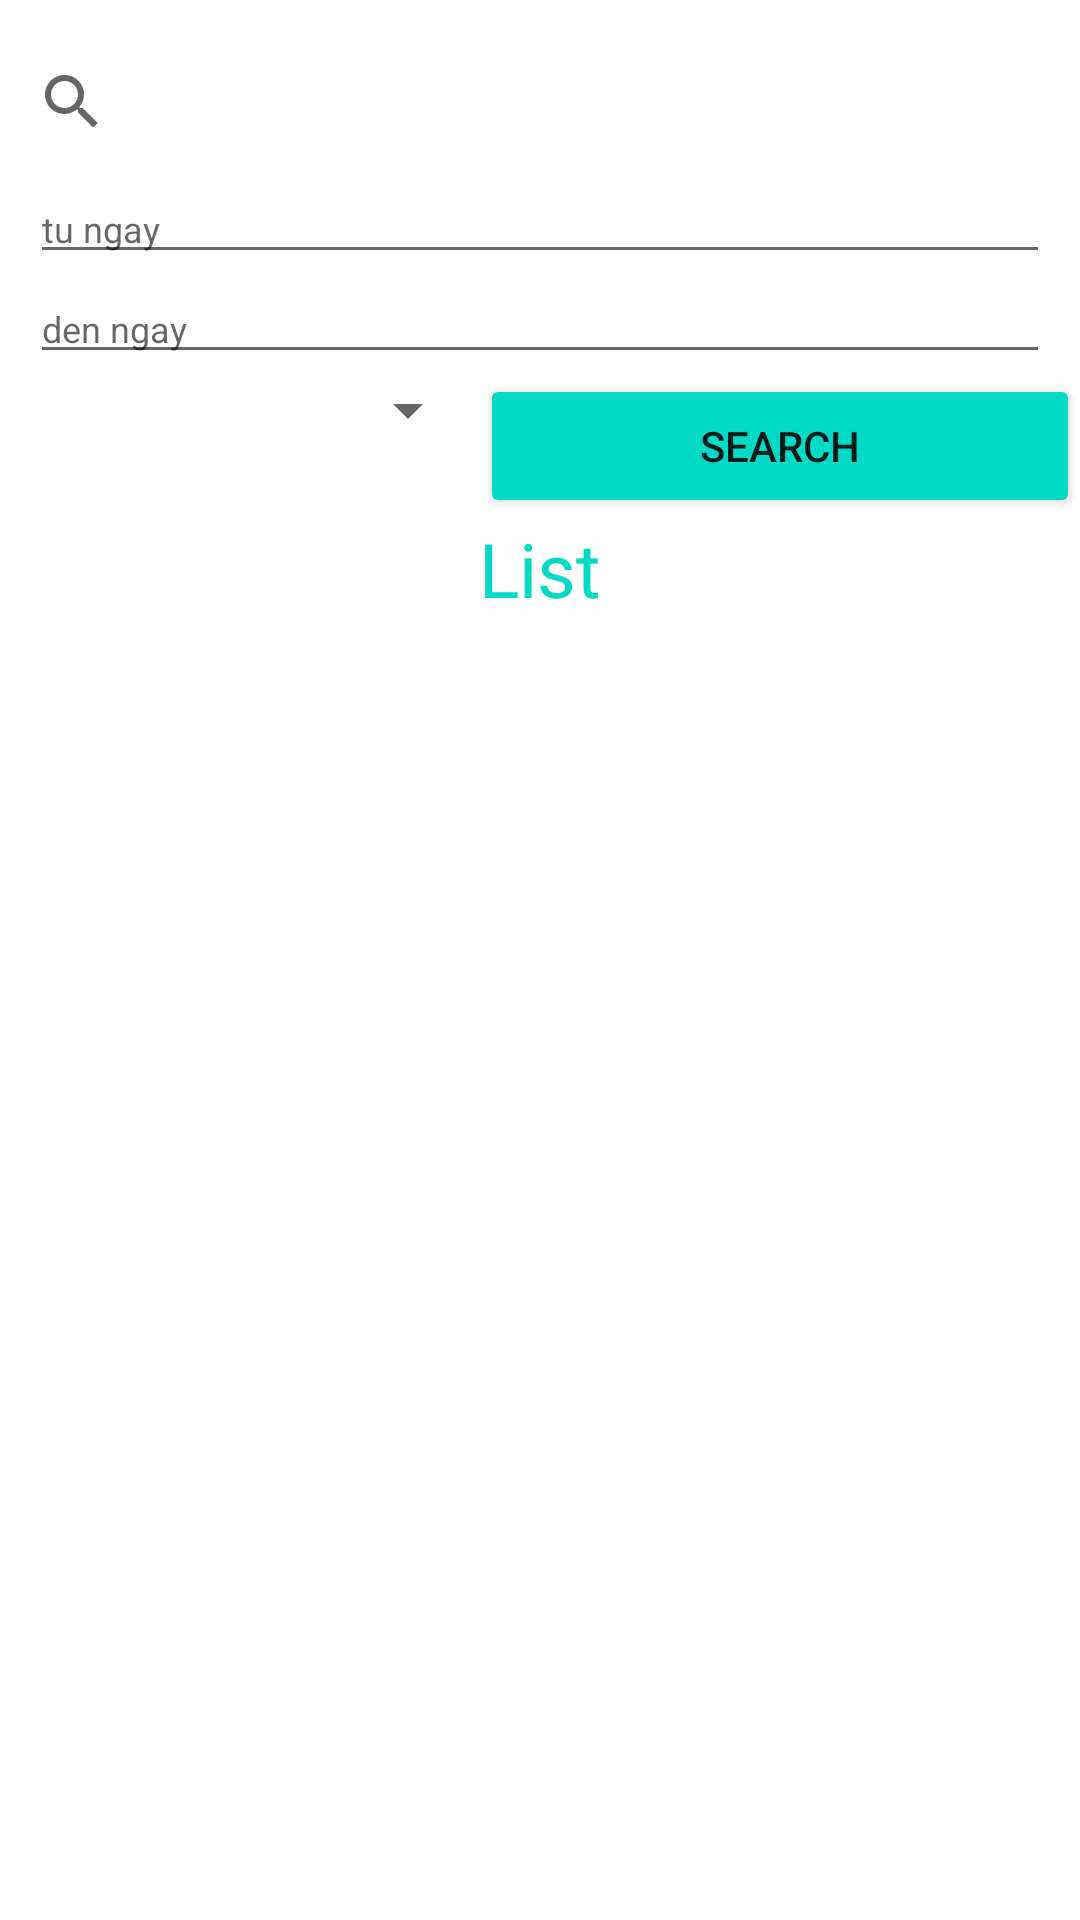

The Android layout XML behind this screen, and the referenced resources:
<!-- AndroidManifest.xml: application theme Theme.Some -->
<!-- res/layout/fragment_search.xml -->
<?xml version="1.0" encoding="utf-8"?>
<LinearLayout xmlns:android="http://schemas.android.com/apk/res/android"
    android:layout_width="match_parent"
    android:layout_height="match_parent"
    xmlns:app="http://schemas.android.com/apk/res-auto"
    android:orientation="vertical">

    <SearchView
        android:id="@+id/searchView"
        android:layout_marginTop="10dp"
        app:iconifiedByDefault="false"
        app:queryHint="Name of mission"
        android:layout_width="match_parent"
        android:layout_height="wrap_content"/>
    <EditText
        android:id="@+id/eFrom"
        android:textSize="12dp"
        android:layout_marginLeft="10dp"
        android:layout_marginRight="10dp"
        android:hint="tu ngay"
        android:layout_width="match_parent"
        android:layout_height="wrap_content"/>
    <EditText
        android:id="@+id/eTo"
        android:textSize="12dp"
        android:layout_marginLeft="10dp"
        android:layout_marginRight="10dp"
        android:hint="den ngay"
        android:layout_width="match_parent"
        android:layout_height="wrap_content"/>

    <LinearLayout
        android:orientation="horizontal"
        android:weightSum="2"
        android:layout_width="match_parent"
        android:layout_height="wrap_content">
        <Spinner
            android:id="@+id/spinner"
            android:layout_weight="1"
            android:layout_width="wrap_content"
            android:layout_height="wrap_content"/>
        <Button
            android:id="@+id/button"
            android:layout_weight="1"
            android:text="Search"
            android:backgroundTint="@color/teal_200"
            android:layout_width="wrap_content"
            android:layout_height="wrap_content"/>
    </LinearLayout>
    <TextView
        android:textColor="@color/teal_200"
        android:textSize="25dp"
        android:text="List"
        android:gravity="center"
        android:layout_width="match_parent"
        android:layout_height="wrap_content"/>
    <TextView
        android:id="@+id/tvSoluong"
        android:layout_marginLeft="10dp"
        android:layout_width="match_parent"
        android:layout_height="wrap_content"/>
    <androidx.recyclerview.widget.RecyclerView
        android:id="@+id/recycleView"
        android:layout_marginTop="10dp"
        android:layout_width="match_parent"
        android:layout_height="wrap_content"/>
</LinearLayout>
<!-- resources referenced by this layout -->
<resources>
  <style name="Theme.Some" parent="Theme.MaterialComponents.DayNight.NoActionBar">
          
          <item name="colorPrimary">@color/teal_200</item>
          <item name="colorPrimaryVariant">@color/teal_200</item>
          <item name="colorOnPrimary">@color/white</item>
          
          <item name="colorSecondary">@color/teal_200</item>
          <item name="colorSecondaryVariant">@color/teal_700</item>
          <item name="colorOnSecondary">@color/black</item>
          
          <item name="android:statusBarColor" tools:targetApi="l">?attr/colorPrimaryVariant</item>
          
          <item name="windowNoTitle">true</item>
      </style>
  <!-- not gathered from this repository: default colours our renderer supplied (Android Studio template values) -->
  <color name="teal_200">#FF03DAC5</color>
  <color name="teal_700">#FF018786</color>
  <color name="black">#FF000000</color>
  <color name="white">#FFFFFFFF</color>
</resources>
